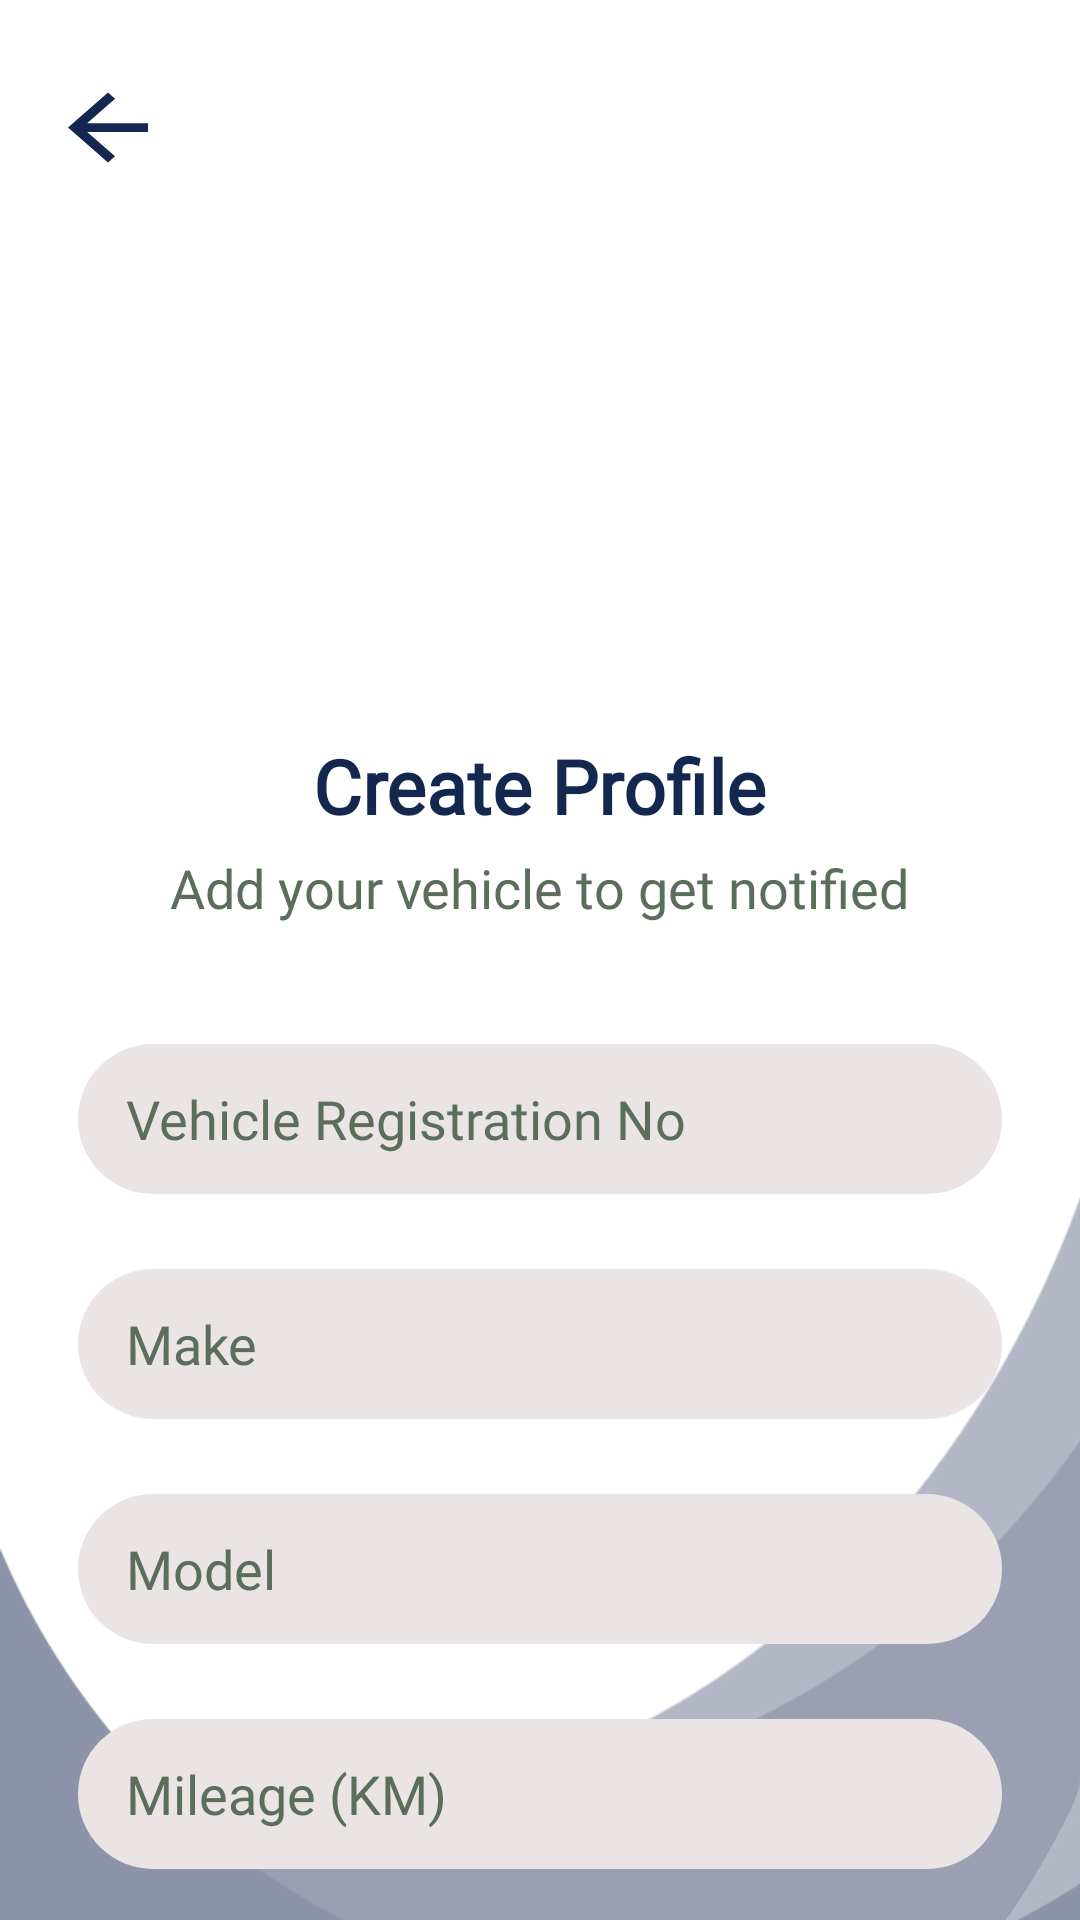

Produce the Android XML layout that renders to this screen, including the resource entries it uses.
<!-- AndroidManifest.xml: application theme Theme.AppCompat.NoActionBar -->
<!-- res/layout/activity_sign_up.xml -->
<?xml version="1.0" encoding="utf-8"?>
<RelativeLayout xmlns:android="http://schemas.android.com/apk/res/android"
    xmlns:tools="http://schemas.android.com/tools"
    android:layout_width="match_parent"
    android:layout_height="match_parent"
    xmlns:app="http://schemas.android.com/apk/res-auto"
    android:background="@drawable/back">

    <ImageButton
        android:layout_width="40dp"
        android:layout_height="35sp"
        android:background="@drawable/ic_baseline_arrow_back_24"
        android:layout_marginTop="25sp"
        android:layout_marginLeft="16dp"
        android:clickable="true"
        android:onClick="back"/>

    <LinearLayout
        android:layout_width="match_parent"
        android:layout_height="wrap_content"
        android:gravity="center_horizontal"
        android:orientation="vertical"
        android:layout_margin="10dp">

        <ImageView
            android:layout_width="200dp"
            android:layout_height="200dp"
            android:src="@drawable/illustration"
            android:layout_marginTop="10dp"
            />

        <TextView
            android:layout_width="wrap_content"
            android:layout_height="wrap_content"
            android:text="Create Profile"
            android:textStyle="bold"
            android:textSize="25sp"
            android:layout_marginTop="25sp"
            android:textColor="@color/darkblue"
            android:fontFamily="@font/font"/>

        <TextView
            android:layout_width="wrap_content"
            android:layout_height="wrap_content"
            android:text="Add your vehicle to get notified"
            android:textSize="18sp"
            android:textColor="@color/gray"
            android:layout_marginTop="5dp"
            android:fontFamily="@font/font"/>

        <EditText
            android:id="@+id/reg_no"
            android:layout_width="match_parent"
            android:layout_height="50dp"
            android:layout_marginTop="40dp"
            android:layout_marginLeft="16dp"
            android:layout_marginRight="16dp"
            android:background="@drawable/textbox"
            android:hint="Vehicle Registration No"
            android:textColor="@color/black"
            android:textAlignment="inherit"
            android:textColorHint="@color/gray"
            android:paddingLeft="16dp"
            android:fontFamily="@font/font"/>

        <EditText
            android:id="@+id/make"
            android:layout_width="match_parent"
            android:layout_height="50dp"
            android:layout_marginTop="25dp"
            android:layout_marginLeft="16dp"
            android:layout_marginRight="16dp"
            android:background="@drawable/textbox"
            android:hint="Make"
            android:textColor="@color/black"
            android:textColorHint="@color/gray"
            android:paddingLeft="16dp"
            android:fontFamily="@font/font"/>

        <EditText
            android:id="@+id/model"
            android:layout_width="match_parent"
            android:layout_height="50dp"
            android:layout_marginTop="25dp"
            android:layout_marginLeft="16dp"
            android:layout_marginRight="16dp"
            android:background="@drawable/textbox"
            android:hint="Model"
            android:textColor="@color/black"
            android:textColorHint="@color/gray"
            android:paddingLeft="16dp"
            android:fontFamily="@font/font"/>

        <EditText
            android:id="@+id/mileage"
            android:layout_width="match_parent"
            android:layout_height="50dp"
            android:layout_marginTop="25dp"
            android:layout_marginLeft="16dp"
            android:layout_marginRight="16dp"
            android:background="@drawable/textbox"
            android:hint="Mileage (KM)"
            android:textColor="@color/black"
            android:textAlignment="inherit"
            android:textColorHint="@color/gray"
            android:paddingLeft="16dp"
            android:fontFamily="@font/font"/>

        <Button
            android:id="@+id/btn_add"
            android:layout_width="match_parent"
            android:layout_height="50dp"
            android:text="Add Vehicle"
            android:background="@drawable/buttonback"
            android:textColor="@color/white"
            android:textSize="18sp"
            android:layout_centerHorizontal="true"
            android:layout_marginTop="50dp"
            android:layout_marginLeft="16dp"
            android:layout_marginRight="16dp"
            android:fontFamily="@font/font"/>

    </LinearLayout>

</RelativeLayout>
<!-- resources referenced by this layout -->
<resources>
  <color name="black">#FF000000</color>
  <color name="darkblue">#14274e</color>
  <color name="gray">#5b6d5b</color>
  <color name="white">#FFFFFFFF</color>
  <!-- drawable back: jpg bitmap (drawable, 52883 bytes) -->
  <!-- drawable buttonback (drawable) -->
  <?xml version="1.0" encoding="utf-8"?>
  <shape xmlns:android="http://schemas.android.com/apk/res/android"
      android:shape="rectangle">
      
  
      <solid android:color="@color/darkblue"/>
      <corners android:radius="150dp"/>
  
  </shape>
  <!-- drawable ic_baseline_arrow_back_24 (drawable) -->
  <vector android:autoMirrored="true" android:height="24dp"
      android:tint="#14274E" android:viewportHeight="24"
      android:viewportWidth="24" android:width="24dp" xmlns:android="http://schemas.android.com/apk/res/android">
      <path android:fillColor="@android:color/white" android:pathData="M20,11H7.83l5.59,-5.59L12,4l-8,8 8,8 1.41,-1.41L7.83,13H20v-2z"/>
  </vector>
  <!-- drawable textbox (drawable) -->
  <?xml version="1.0" encoding="utf-8"?>
  <shape xmlns:android="http://schemas.android.com/apk/res/android"
      android:shape="rectangle">
      
  
      <solid android:color="#EAE4E4"/>
      <corners android:radius="150dp"/>
  
  
  </shape>
</resources>
